Image classification data set "processed" (trongvu2003/Pneumonia_Detection on GitHub). Class labels (2): normal, pneumonia.

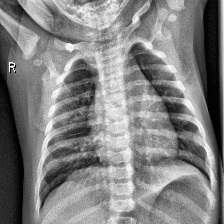
Label: normal

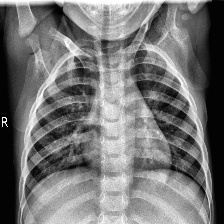
Label: normal

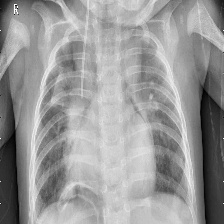
Label: pneumonia

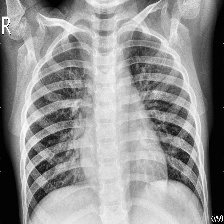
Label: pneumonia

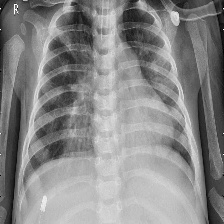
Label: pneumonia

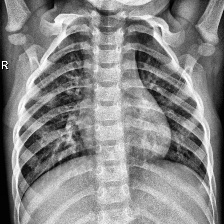
Label: normal
